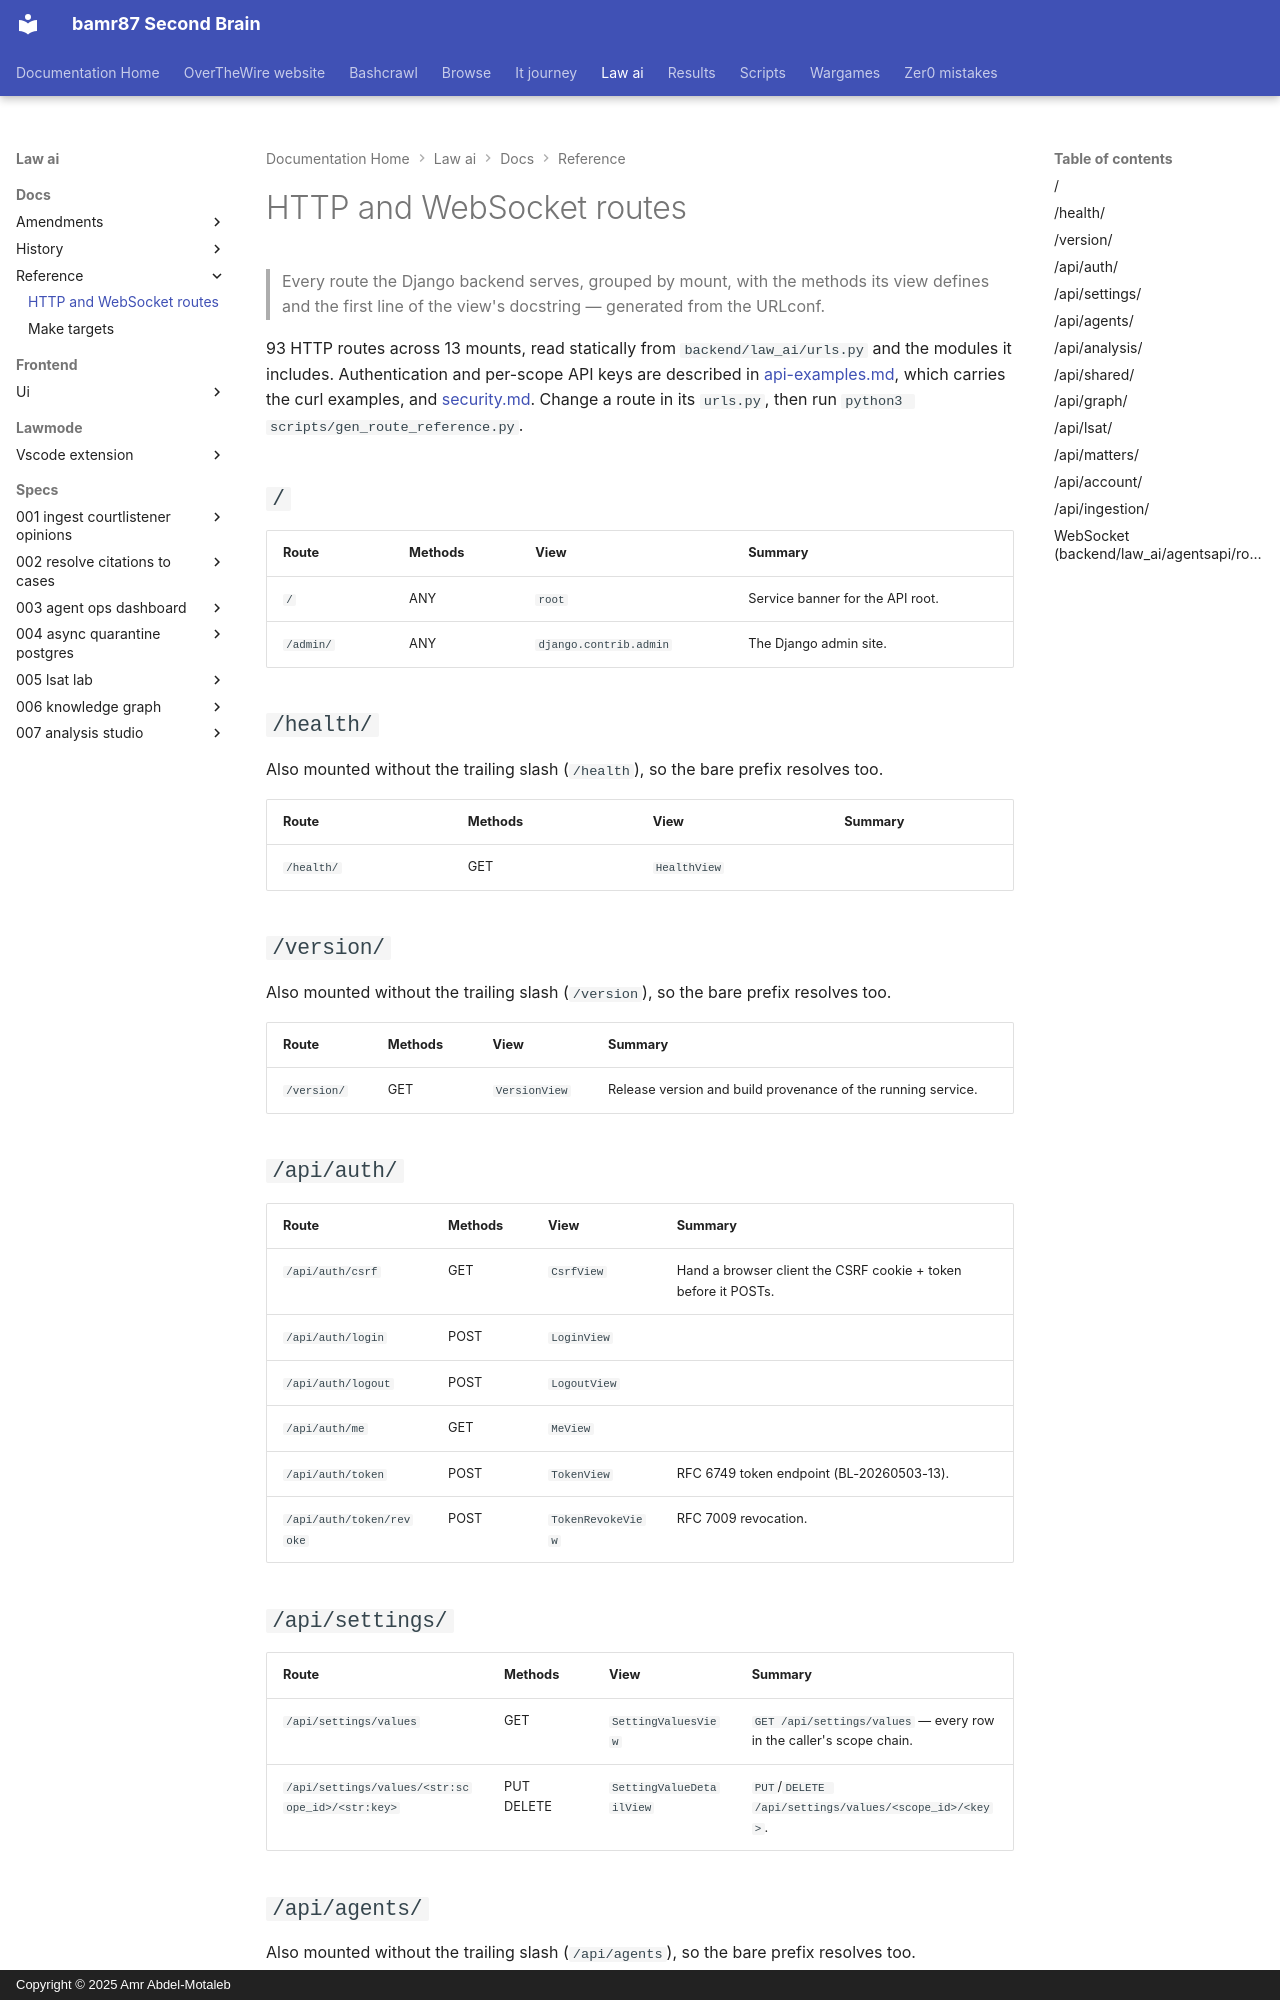

repository: bamr87/README · page: law-ai/docs/reference/http-routes/index.html · generator: mkdocs · copyright: Copyright © 2025 Amr Abdel-Motaleb

---
source_file: docs/reference/http-routes.md
source_repo: bamr87/law-ai
source_url: https://github.com/bamr87/law-ai/blob/main/docs/reference/http-routes.md
title: HTTP and WebSocket routes
---
# HTTP and WebSocket routes

> Every route the Django backend serves, grouped by mount, with the methods its view defines and the first line of the view's docstring — generated from the URLconf.

93 HTTP routes across 13 mounts, read statically from `backend/law_ai/urls.py` and the modules it includes. Authentication and per-scope API keys are described in [api-examples.md](../api-examples.md), which carries the curl examples, and [security.md](../security.md). Change a route in its `urls.py`, then run `python3 scripts/gen_route_reference.py`.

## `/`

| Route | Methods | View | Summary |
| --- | --- | --- | --- |
| `/` | ANY | `root` | Service banner for the API root. |
| `/admin/` | ANY | `django.contrib.admin` | The Django admin site. |

## `/health/`

Also mounted without the trailing slash (`/health`), so the bare prefix resolves too.

| Route | Methods | View | Summary |
| --- | --- | --- | --- |
| `/health/` | GET | `HealthView` |  |

## `/version/`

Also mounted without the trailing slash (`/version`), so the bare prefix resolves too.

| Route | Methods | View | Summary |
| --- | --- | --- | --- |
| `/version/` | GET | `VersionView` | Release version and build provenance of the running service. |

## `/api/auth/`

| Route | Methods | View | Summary |
| --- | --- | --- | --- |
| `/api/auth/csrf` | GET | `CsrfView` | Hand a browser client the CSRF cookie + token before it POSTs. |
| `/api/auth/login` | POST | `LoginView` |  |
| `/api/auth/logout` | POST | `LogoutView` |  |
| `/api/auth/me` | GET | `MeView` |  |
| `/api/auth/token` | POST | `TokenView` | RFC 6749 token endpoint (BL-20260503-13). |
| `/api/auth/token/revoke` | POST | `TokenRevokeView` | RFC 7009 revocation. |

## `/api/settings/`

| Route | Methods | View | Summary |
| --- | --- | --- | --- |
| `/api/settings/values` | GET | `SettingValuesView` | `GET /api/settings/values` — every row in the caller's scope chain. |
| `/api/settings/values/<str:scope_id>/<str:key>` | PUT DELETE | `SettingValueDetailView` | `PUT`/`DELETE /api/settings/values/<scope_id>/<key>`. |
